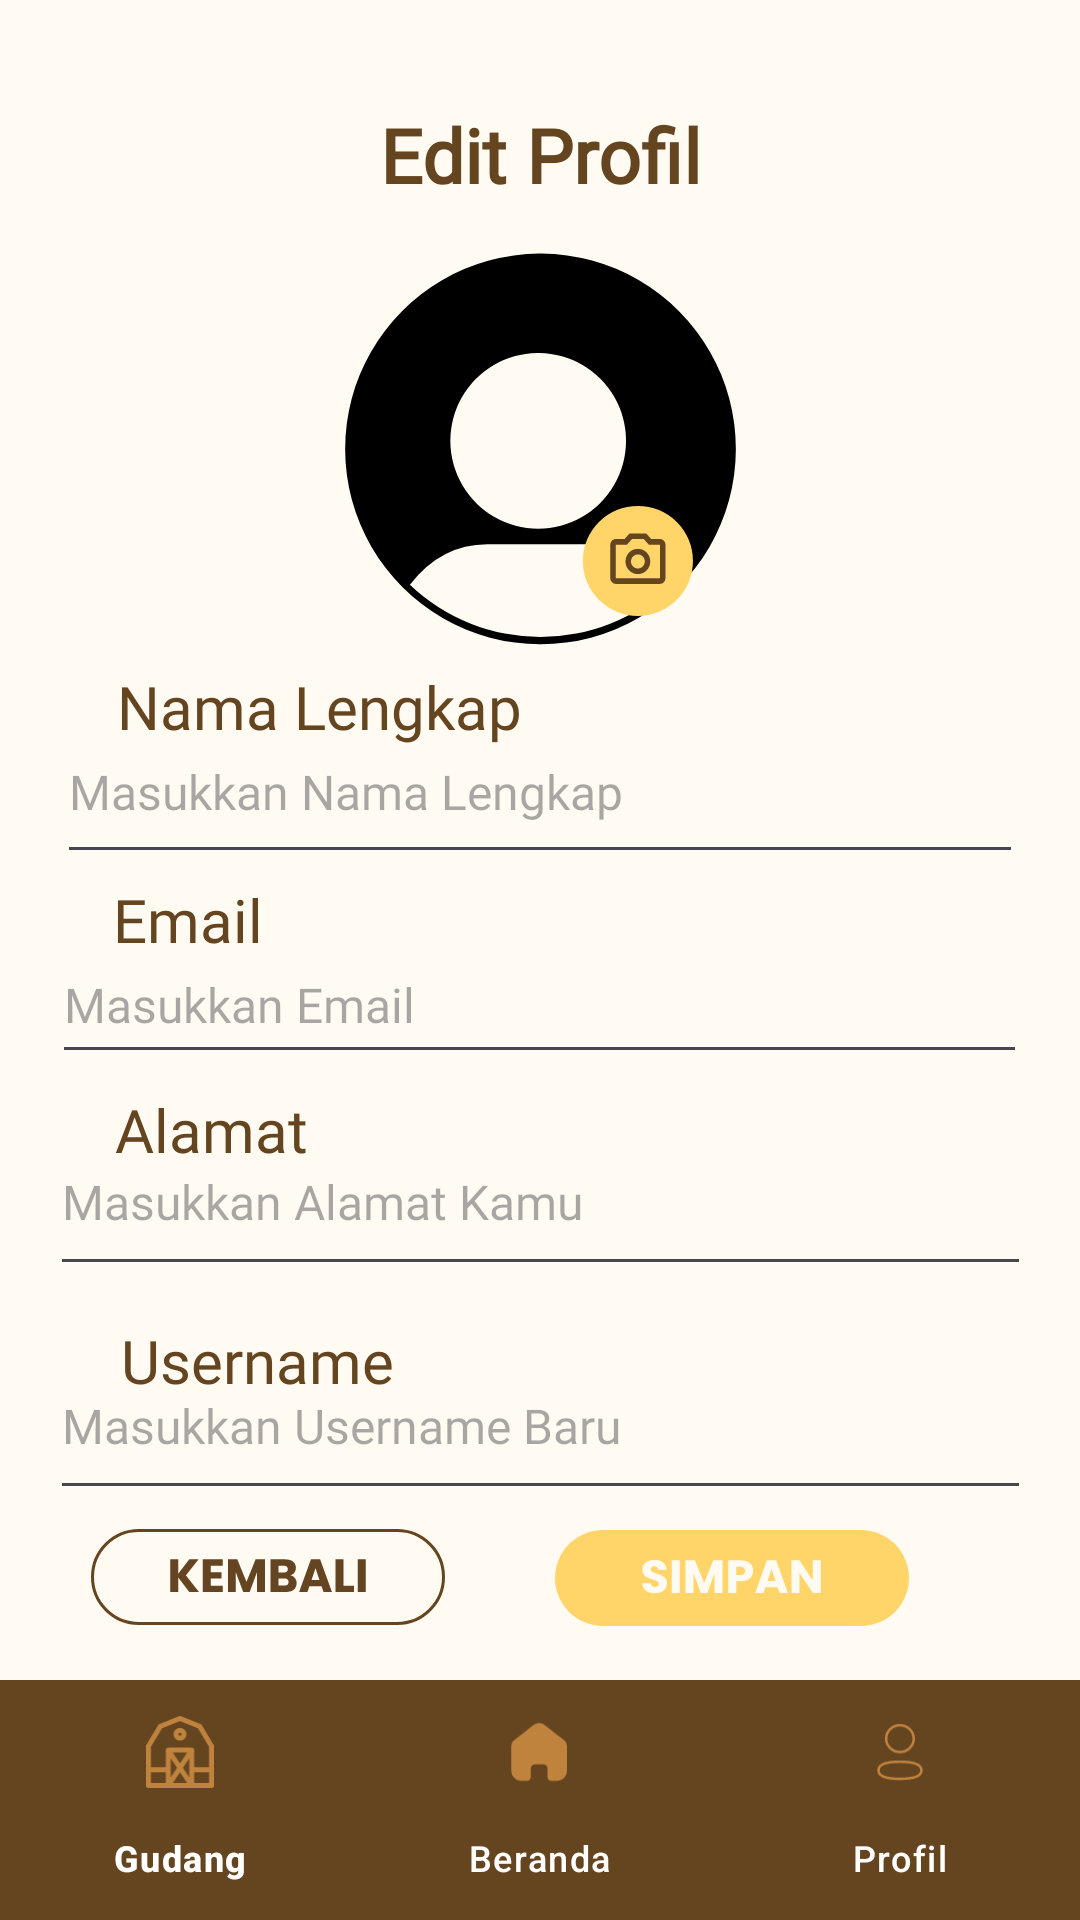

This screen was rendered from an Android layout file. Write that file and the resources it references.
<!-- AndroidManifest.xml: application theme Theme.Eggspertmobile -->
<!-- res/layout/activity_edit_profile.xml -->
<?xml version="1.0" encoding="utf-8"?>
<androidx.constraintlayout.widget.ConstraintLayout xmlns:android="http://schemas.android.com/apk/res/android"
    xmlns:app="http://schemas.android.com/apk/res-auto"
    xmlns:tools="http://schemas.android.com/tools"
    android:id="@+id/main"
    android:layout_width="match_parent"
    android:layout_height="match_parent"
    android:background="@color/white_background"
    tools:context=".EditProfile">

    <TextView
        android:id="@+id/informasiKandang"
        android:layout_width="wrap_content"
        android:layout_height="wrap_content"
        android:fontFamily="@font/poppins_regular"
        android:text="@string/edit_profile"
        android:textColor="@color/cokelat"
        android:textSize="@dimen/heading1"
        android:textStyle="bold"
        app:layout_constraintBottom_toBottomOf="parent"
        app:layout_constraintEnd_toEndOf="parent"
        app:layout_constraintStart_toStartOf="parent"
        app:layout_constraintTop_toTopOf="parent"
        app:layout_constraintVertical_bias="0.057" />


    <com.google.android.material.imageview.ShapeableImageView
        android:id="@+id/userPhotoProfile"
        android:layout_width="133dp"
        android:layout_height="131dp"
        android:contentDescription="@string/profile_photo"
        app:layout_constraintBottom_toBottomOf="@+id/bottom_navigation"
        app:layout_constraintEnd_toEndOf="parent"
        app:layout_constraintStart_toStartOf="parent"
        app:layout_constraintTop_toTopOf="parent"
        app:layout_constraintVertical_bias="0.166"
        app:srcCompat="@drawable/profile_picture"
        app:shapeAppearanceOverlay="@style/CircularImageView" />

    <ImageView
        android:id="@+id/iconUbahProfil"
        android:layout_width="wrap_content"
        android:layout_height="wrap_content"
        android:contentDescription="@string/icon_ubah_profil"
        app:layout_constraintBottom_toBottomOf="@+id/bottom_navigation"
        app:layout_constraintEnd_toEndOf="parent"
        app:layout_constraintHorizontal_bias="0.6"
        app:layout_constraintStart_toStartOf="parent"
        app:layout_constraintTop_toTopOf="parent"
        app:layout_constraintVertical_bias="0.279"
        app:srcCompat="@drawable/icon_edit_profile" />

    <EditText
        android:id="@+id/editTextEmail"
        android:autofillHints="emailAddress"
        android:layout_width="325dp"
        android:layout_height="49dp"
        android:ems="10"
        android:fontFamily="@font/poppins_regular"
        android:inputType="textEmailAddress"
        android:hint="@string/masukkan_email"
        android:textSize="@dimen/normal_text"
        app:layout_constraintBottom_toBottomOf="parent"
        app:layout_constraintEnd_toEndOf="parent"
        app:layout_constraintHorizontal_bias="0.494"
        app:layout_constraintStart_toStartOf="parent"
        app:layout_constraintTop_toTopOf="parent"
        app:layout_constraintVertical_bias="0.523"
        tools:text="rusdi@gmail.com" />

    <EditText
        android:id="@+id/editTextNama"
        android:autofillHints="name"
        android:layout_width="322dp"
        android:layout_height="58dp"
        android:ems="10"
        android:fontFamily="@font/poppins_regular"
        android:inputType="text"
        android:hint="@string/masukkan_nama_lengkap"
        android:textSize="@dimen/normal_text"
        app:layout_constraintBottom_toBottomOf="@+id/bottom_navigation"
        app:layout_constraintEnd_toEndOf="parent"
        app:layout_constraintStart_toStartOf="parent"
        app:layout_constraintTop_toTopOf="parent"
        app:layout_constraintVertical_bias="0.401"
        tools:text="Rusdi" />

    <TextView
        android:id="@+id/judulFormNamaLengkap"
        android:layout_width="wrap_content"
        android:layout_height="wrap_content"
        android:fontFamily="@font/poppins_regular"
        android:text="@string/nama_lengkap"
        android:textColor="@color/cokelat"
        android:textSize="@dimen/heading2"
        app:layout_constraintBottom_toBottomOf="parent"
        app:layout_constraintEnd_toEndOf="parent"
        app:layout_constraintHorizontal_bias="0.173"
        app:layout_constraintStart_toStartOf="parent"
        app:layout_constraintTop_toTopOf="parent"
        app:layout_constraintVertical_bias="0.362" />

    <TextView
        android:id="@+id/judulFormEmail"
        android:layout_width="wrap_content"
        android:layout_height="wrap_content"
        android:fontFamily="@font/poppins_regular"
        android:text="@string/email"
        android:hint="@string/email"
        android:textColor="@color/cokelat"
        android:textSize="@dimen/heading2"
        app:layout_constraintBottom_toBottomOf="parent"
        app:layout_constraintEnd_toEndOf="parent"
        app:layout_constraintHorizontal_bias="0.121"
        app:layout_constraintStart_toStartOf="parent"
        app:layout_constraintTop_toTopOf="parent"
        app:layout_constraintVertical_bias="0.478" />

    <TextView
        android:id="@+id/alamat"
        android:layout_width="wrap_content"
        android:layout_height="wrap_content"
        android:fontFamily="@font/poppins_regular"
        android:text="Alamat"
        android:textColor="@color/cokelat"
        android:textSize="@dimen/heading2"
        app:layout_constraintBottom_toBottomOf="parent"
        app:layout_constraintEnd_toEndOf="parent"
        app:layout_constraintHorizontal_bias="0.13"
        app:layout_constraintStart_toStartOf="parent"
        app:layout_constraintTop_toTopOf="parent"
        app:layout_constraintVertical_bias="0.592" />

    <EditText
        android:id="@+id/editTextAddress"
        android:layout_width="327dp"
        android:layout_height="59dp"
        android:ems="10"
        android:fontFamily="@font/poppins_regular"
        android:hint="Masukkan Alamat Kamu"
        android:textSize="@dimen/normal_text"
        app:layout_constraintBottom_toBottomOf="@+id/bottom_navigation"
        app:layout_constraintEnd_toEndOf="parent"
        app:layout_constraintHorizontal_bias="0.505"
        app:layout_constraintStart_toStartOf="parent"
        app:layout_constraintTop_toTopOf="parent"
        app:layout_constraintVertical_bias="0.636"
        tools:text="Bogor Barat" />

    <TextView
        android:id="@+id/user_name"
        android:layout_width="wrap_content"
        android:layout_height="wrap_content"
        android:fontFamily="@font/poppins_regular"
        android:text="Username"
        android:textColor="@color/cokelat"
        android:textSize="@dimen/heading2"
        app:layout_constraintBottom_toBottomOf="parent"
        app:layout_constraintEnd_toEndOf="parent"
        app:layout_constraintHorizontal_bias="0.15"
        app:layout_constraintStart_toStartOf="parent"
        app:layout_constraintTop_toTopOf="parent"
        app:layout_constraintVertical_bias="0.718" />

    <EditText
        android:id="@+id/editTextUsn"
        android:autofillHints="phone"
        android:layout_width="327dp"
        android:layout_height="59dp"
        android:ems="10"
        android:fontFamily="@font/poppins_regular"
        android:inputType="phone"
        android:hint="Masukkan Username Baru"
        android:textSize="@dimen/normal_text"
        app:layout_constraintBottom_toBottomOf="@+id/bottom_navigation"
        app:layout_constraintEnd_toEndOf="parent"
        app:layout_constraintHorizontal_bias="0.505"
        app:layout_constraintStart_toStartOf="parent"
        app:layout_constraintTop_toTopOf="parent"
        app:layout_constraintVertical_bias="0.765"
        tools:text="Username" />


    <ImageButton
        android:id="@+id/button_simpan"
        android:contentDescription="@string/button_simpan"
        android:layout_width="120dp"
        android:layout_height="50dp"
        android:layout_marginEnd="56dp"
        android:background="#00FFFFFF"
        app:layout_constraintBottom_toBottomOf="parent"
        app:layout_constraintEnd_toEndOf="parent"
        app:layout_constraintTop_toTopOf="parent"
        app:layout_constraintVertical_bias="0.849"
        app:srcCompat="@drawable/button_simpan"
        tools:ignore="SpeakableTextPresentCheck" />

    <ImageButton
        android:id="@+id/button_kembali"
        android:contentDescription="@string/button_kembali"
        android:layout_width="121dp"
        android:layout_height="52dp"
        android:background="#00FFFFFF"
        app:layout_constraintBottom_toBottomOf="parent"
        app:layout_constraintEnd_toStartOf="@+id/button_simpan"
        app:layout_constraintHorizontal_bias="0.457"
        app:layout_constraintStart_toStartOf="parent"
        app:layout_constraintTop_toTopOf="parent"
        app:layout_constraintVertical_bias="0.850"
        app:srcCompat="@drawable/button_kembali"
        tools:ignore="SpeakableTextPresentCheck" />

    <com.google.android.material.bottomnavigation.BottomNavigationView
        android:id="@+id/bottom_navigation"
        android:layout_width="0dp"
        android:layout_height="wrap_content"
        android:layout_marginTop="8dp"
        android:background="@color/brown"
        app:itemIconTint="@color/light_choco"
        app:itemTextColor="@color/white"
        app:layout_constraintBottom_toBottomOf="parent"
        app:layout_constraintEnd_toEndOf="parent"
        app:layout_constraintStart_toStartOf="parent"
        app:menu="@menu/bottom_nav_menu" />

</androidx.constraintlayout.widget.ConstraintLayout>
<!-- resources referenced by this layout -->
<resources>
  <color name="brown">#654520</color>
  <color name="cokelat">#654520</color>
  <color name="light_choco">#C0833D</color>
  <color name="white">#FFFFFFFF</color>
  <color name="white_background">#FFFBF2</color>
  <dimen name="heading1">25sp</dimen>
  <dimen name="heading2">20sp</dimen>
  <dimen name="normal_text">16sp</dimen>
  <!-- drawable icon_edit_profile (drawable) -->
  <vector xmlns:android="http://schemas.android.com/apk/res/android"
      android:width="38dp"
      android:height="37dp"
      android:viewportWidth="38"
      android:viewportHeight="37">
    <path
        android:pathData="M19.294,18.647m-18.353,0a18.353,18.353 0,1 1,36.706 0a18.353,18.353 0,1 1,-36.706 0"
        android:fillColor="#FFD56A"/>
    <path
        android:pathData="M19.294,23.023C20.441,23.023 21.416,22.614 22.219,21.796C23.022,20.979 23.424,19.985 23.424,18.817C23.424,17.649 23.022,16.656 22.219,15.838C21.416,15.02 20.441,14.611 19.294,14.611C18.147,14.611 17.172,15.02 16.369,15.838C15.566,16.656 15.165,17.649 15.165,18.817C15.165,19.985 15.566,20.979 16.369,21.796C17.172,22.614 18.147,23.023 19.294,23.023ZM19.294,21.154C18.652,21.154 18.109,20.928 17.665,20.476C17.222,20.024 17,19.471 17,18.817C17,18.163 17.222,17.61 17.665,17.158C18.109,16.706 18.652,16.48 19.294,16.48C19.937,16.48 20.479,16.706 20.923,17.158C21.367,17.61 21.588,18.163 21.588,18.817C21.588,19.471 21.367,20.024 20.923,20.476C20.479,20.928 19.937,21.154 19.294,21.154ZM11.953,26.294C11.448,26.294 11.016,26.111 10.657,25.745C10.297,25.379 10.118,24.939 10.118,24.425V13.209C10.118,12.695 10.297,12.255 10.657,11.889C11.016,11.523 11.448,11.34 11.953,11.34H14.844L16.541,9.471H22.047L23.745,11.34H26.635C27.14,11.34 27.572,11.523 27.931,11.889C28.291,12.255 28.471,12.695 28.471,13.209V24.425C28.471,24.939 28.291,25.379 27.931,25.745C27.572,26.111 27.14,26.294 26.635,26.294H11.953ZM11.953,24.425H26.635V13.209H22.919L21.244,11.34H17.344L15.669,13.209H11.953V24.425Z"
        android:fillColor="#654520"/>
  </vector>
  <string name="button_kembali">Button Kembali</string>
  <string name="button_simpan">Button Simpan</string>
  <string name="edit_profile">Edit Profil</string>
  <string name="email">Email</string>
  <string name="icon_ubah_profil">Icon Ubah Profil</string>
  <string name="masukkan_email">Masukkan Email</string>
  <string name="masukkan_nama_lengkap">Masukkan Nama Lengkap</string>
  <string name="nama_lengkap">Nama Lengkap</string>
  <string name="profile_photo">Profile picture of the user</string>
  <style name="CircularImageView" parent="ShapeAppearance.MaterialComponents.SmallComponent">
          <item name="cornerFamily">rounded</item>
          <item name="cornerSize">50%</item>
      </style>
  <style name="Theme.Eggspertmobile" parent="Base.Theme.Eggspertmobile" />
  <style name="Base.Theme.Eggspertmobile" parent="Theme.Material3.DayNight.NoActionBar">
          
          
      </style>
</resources>
